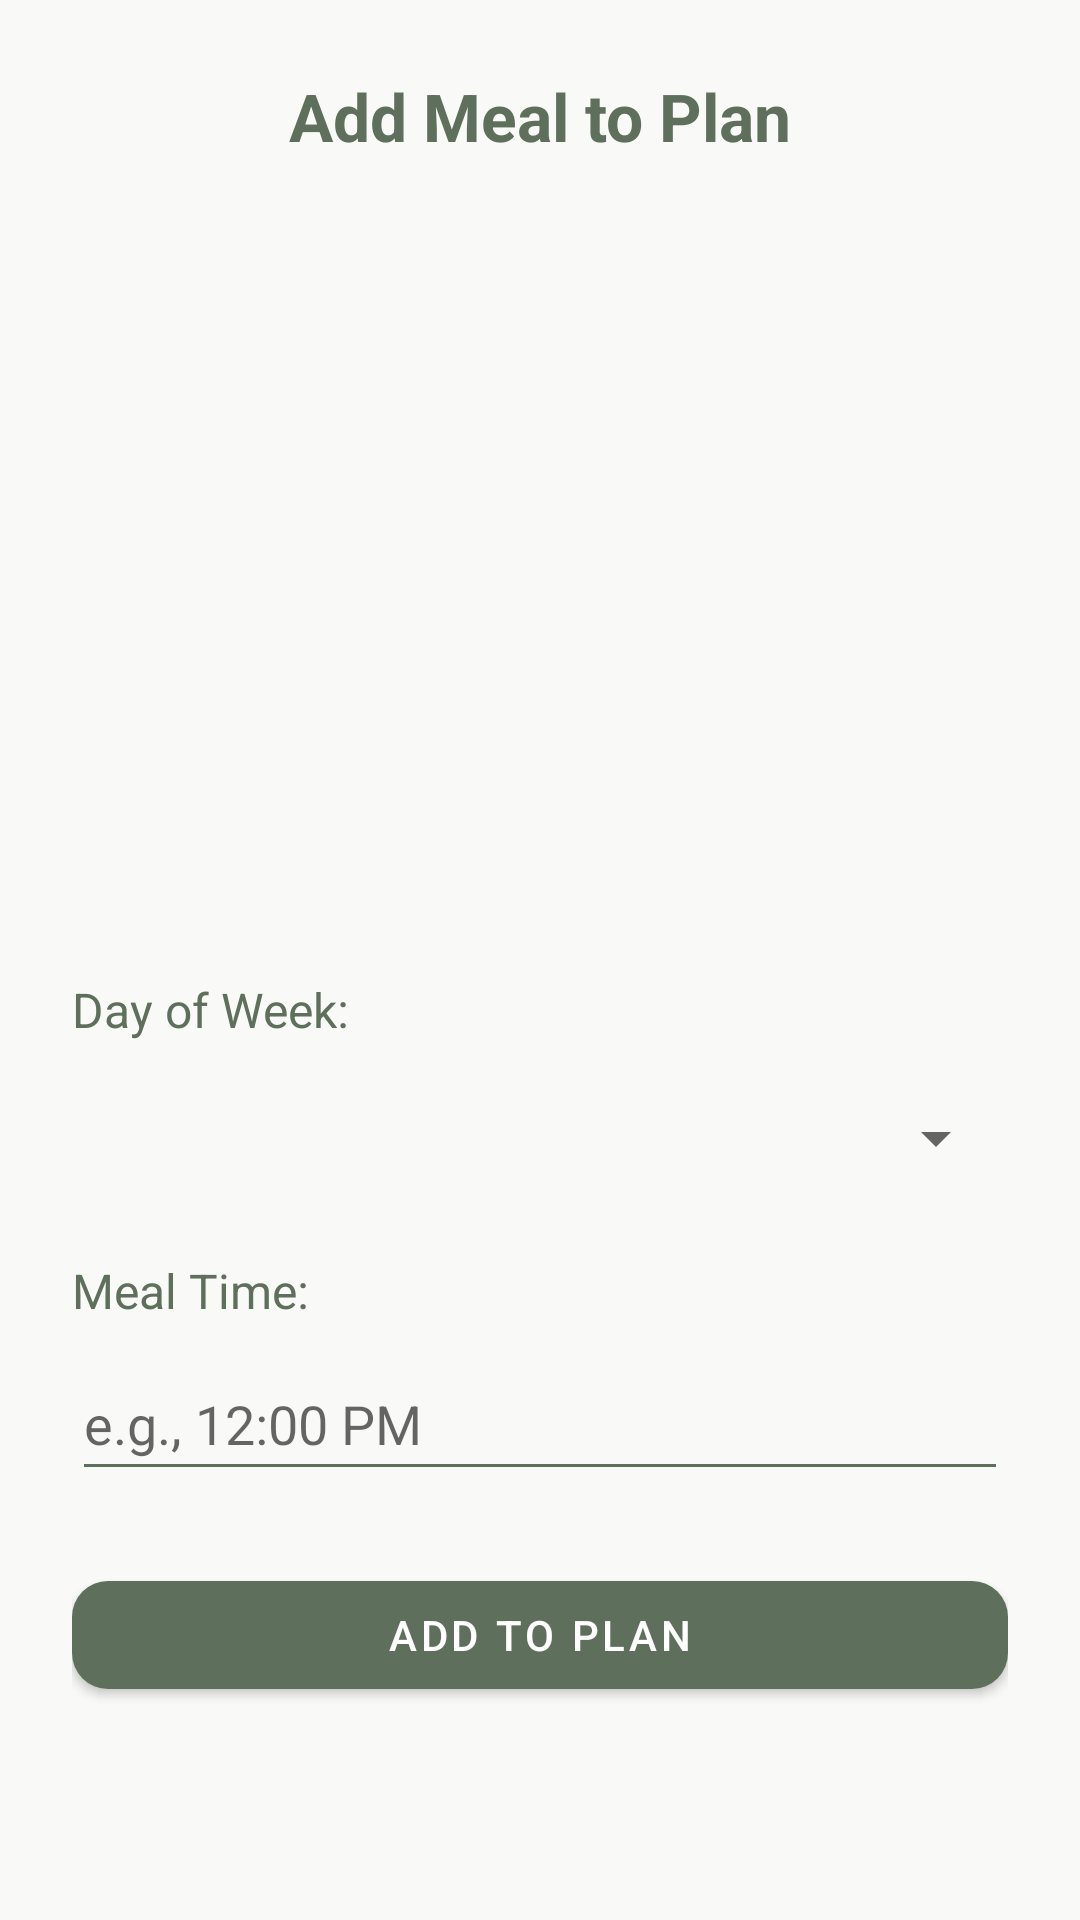

Android layout source for this screen:
<!-- AndroidManifest.xml: application theme Theme.FoodPlannerApplication -->
<!-- res/layout/dialog_plan_meal.xml -->
<ScrollView xmlns:android="http://schemas.android.com/apk/res/android"
    xmlns:app="http://schemas.android.com/apk/res-auto"
    xmlns:tools="http://schemas.android.com/tools"
    android:layout_width="match_parent"
    android:layout_height="wrap_content"
    android:background="#F9F9F7">

    <androidx.constraintlayout.widget.ConstraintLayout
        android:layout_width="match_parent"
        android:layout_height="wrap_content"
        android:padding="24dp">

        <TextView
            android:id="@+id/dialogTitleTextView"
            android:layout_width="0dp"
            android:layout_height="wrap_content"
            android:layout_marginBottom="16dp"
            android:gravity="center"
            android:text="Add Meal to Plan"
            android:textColor="#5E705B"
            android:textSize="22sp"
            android:textStyle="bold"
            app:layout_constraintEnd_toEndOf="parent"
            app:layout_constraintStart_toStartOf="parent"
            app:layout_constraintTop_toTopOf="parent" />

        <TextView
            android:id="@+id/mealNameTextView"
            android:layout_width="0dp"
            android:layout_height="wrap_content"
            android:layout_marginTop="16dp"
            android:gravity="center"
            android:textColor="#5E705B"
            android:textSize="18sp"
            android:textStyle="bold"
            app:layout_constraintEnd_toEndOf="parent"
            app:layout_constraintStart_toStartOf="parent"
            app:layout_constraintTop_toBottomOf="@+id/dialogTitleTextView"
            tools:text="Meal Name" />

        <ImageView
            android:id="@+id/mealImageView"
            android:layout_width="0dp"
            android:layout_height="200dp"
            android:layout_marginTop="16dp"
            android:layout_marginBottom="16dp"
            android:scaleType="centerCrop"
            tools:src="@drawable/ic_placeholder_image"
            app:layout_constraintEnd_toEndOf="parent"
            app:layout_constraintStart_toStartOf="parent"
            app:layout_constraintTop_toBottomOf="@+id/mealNameTextView" />

        <TextView
            android:id="@+id/dayOfWeekLabel"
            android:layout_width="wrap_content"
            android:layout_height="wrap_content"
            android:layout_marginTop="16dp"
            android:text="Day of Week:"
            android:textColor="#5E705B"
            android:textSize="16sp"
            app:layout_constraintStart_toStartOf="parent"
            app:layout_constraintTop_toBottomOf="@+id/mealImageView" />

        <Spinner
            android:id="@+id/dayOfWeekSpinner"
            android:layout_width="0dp"
            android:layout_height="48dp"
            android:layout_marginTop="8dp"
            app:layout_constraintEnd_toEndOf="parent"
            app:layout_constraintStart_toStartOf="parent"
            app:layout_constraintTop_toBottomOf="@+id/dayOfWeekLabel" />

        <TextView
            android:id="@+id/mealTimeLabel"
            android:layout_width="wrap_content"
            android:layout_height="wrap_content"
            android:layout_marginTop="16dp"
            android:text="Meal Time:"
            android:textColor="#5E705B"
            android:textSize="16sp"
            app:layout_constraintStart_toStartOf="parent"
            app:layout_constraintTop_toBottomOf="@+id/dayOfWeekSpinner" />

        <EditText
            android:id="@+id/mealTimeEditText"
            android:layout_width="0dp"
            android:layout_height="48dp"
            android:layout_marginTop="8dp"
            android:hint="e.g., 12:00 PM"
            android:textColor="#5E705B"
            android:backgroundTint="#5E705B"
            android:inputType="text"
            app:layout_constraintEnd_toEndOf="parent"
            app:layout_constraintStart_toStartOf="parent"
            app:layout_constraintTop_toBottomOf="@+id/mealTimeLabel" />

        <com.google.android.material.button.MaterialButton
            android:id="@+id/addToPlanButton"
            android:layout_width="0dp"
            android:layout_height="wrap_content"
            android:layout_marginTop="24dp"
            android:text="Add to Plan"
            android:textColor="@android:color/white"
            app:backgroundTint="#5E705B"
            app:cornerRadius="12dp"
            app:layout_constraintEnd_toEndOf="parent"
            app:layout_constraintStart_toStartOf="parent"
            app:layout_constraintTop_toBottomOf="@+id/mealTimeEditText" />

    </androidx.constraintlayout.widget.ConstraintLayout>

</ScrollView>
<!-- resources referenced by this layout -->
<resources>
  <!-- drawable ic_placeholder_image (drawable) -->
  <vector xmlns:android="http://schemas.android.com/apk/res/android"
      android:width="800dp"
      android:height="800dp"
      android:viewportWidth="256"
      android:viewportHeight="256">
    <path
        android:pathData="M216,48V208a8,8 0,0 1,-8 8H48a8,8 0,0 1,-8 -8V48a8,8 0,0 1,8 -8H208A8,8 0,0 1,216 48Z"
        android:strokeAlpha="0.2"
        android:fillColor="#000000"
        android:fillAlpha="0.2"/>
    <path
        android:pathData="M224,48a16.02,16.02 0,0 0,-16 -16H48a15.92,15.92 0,0 0,-10.66 4.1,7.98 7.98,0 0,0 -0.65,0.58 8.08,8.08 0,0 0,-0.58 0.65A15.92,15.92 0,0 0,32 48V208a16.02,16.02 0,0 0,16 16H208a15.91,15.91 0,0 0,10.66 -4.1,7.69 7.69,0 0,0 1.23,-1.23A15.92,15.92 0,0 0,224 208ZM208.01,196.7 L59.31,48H208ZM48,59.31 L196.69,208H48Z"
        android:fillColor="#000000"/>
  </vector>
  <style name="Theme.FoodPlannerApplication" parent="Base.Theme.FoodPlannerApplication" />
  <style name="Base.Theme.FoodPlannerApplication" parent="Theme.MaterialComponents.DayNight.NoActionBar">  <item name="colorPrimary">@color/primary_text_color</item>
          <item name="colorPrimaryVariant">@color/purple_700</item>
          <item name="colorOnPrimary">@color/white</item>
          <item name="colorSecondary">@color/teal_200</item>
          <item name="colorSecondaryVariant">@color/teal_700</item>
          <item name="colorOnSecondary">@color/black</item>
          <item name="android:statusBarColor">@color/primary_text_color</item>
          <item name="android:windowActionBar">false</item>  <item name="windowActionBar">false</item>
      </style>
  <color name="primary_text_color">#3a4a39</color>
  <color name="purple_700">#FF3700B3</color>
  <color name="white">#FFFFFFFF</color>
  <color name="teal_200">#FF03DAC5</color>
  <color name="teal_700">#FF018786</color>
  <color name="black">#FF000000</color>
</resources>
